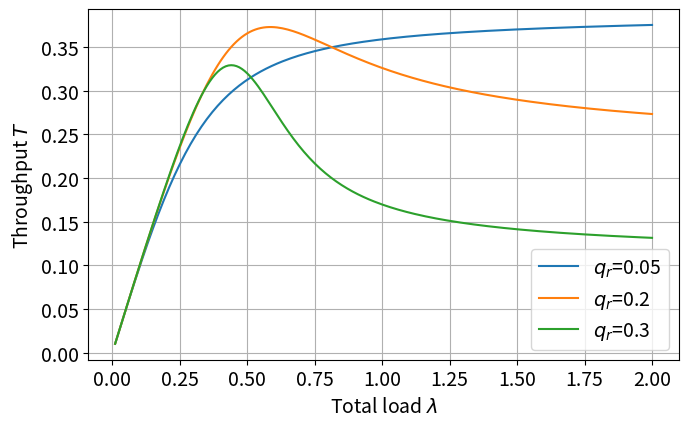

Reproduce this figure in Python.
'''
Markov chain model: finite sources, infinite retransmissions, uniform back-off
'''

__author__ = 'Mikhail Vilgelm'

import numpy as np
import math, os
import matplotlib.pyplot as plt
import matplotlib
from scipy import special


class SAlohaModel():

    def __init__(self, **kwargs):
        '''
        Parameters: number of nodes, total arrival rate, retransmission probability
        :param params:
        :return:
        '''
        self.m = kwargs['m']
        self.lmb = kwargs['lmb']
        self.q_r = kwargs['q_r']

        # calculate transition matrix
        self.t_matrix = [[]]
        for i in range(self.m+1):
            self.t_matrix.append([])
            for j in range(self.m+1):
                self.t_matrix[i].append(self.get_P_n_nplusi(i, j))

    def q_a(self):
        '''
        Probability of transmission from unbacklogged node
        :return:
        '''
        return 1 - math.exp(-self.lmb/self.m)


    def get_Q_a(self, i, n):
        '''
        Probability of i unbacklogged notes attempt a transmission, given n as a size of a backlog
        :param i:
        :param n:
        :return:
        '''
        return special.binom(self.m-n, i) * ((1-self.q_a()) ** (self.m-n-i)) * (self.q_a() ** i)


    def get_Q_r(self, i, n):
        '''
        Probability of i backlogged notes attempt a transmission, given n as a size of a backlog
        :param i:
        :param n:
        :return:
        '''
        return special.binom(n, i) * ((1-self.q_r) ** (n-i)) * (self.q_r ** i)


    def get_P_n_nplusi(self, n, nplusi):
        '''
        Calculate transition probabilities
        :param n:
        :param nplusi:
        :return:
        '''
        i = nplusi - n
        if (i >= 2) and (i <= (self.m-n)):
            return self.get_Q_a(i, n)
        elif i == 1:
            return self.get_Q_a(1, n)*(1 - self.get_Q_r(0, n))
        elif i == 0:
            return self.get_Q_a(1, n)*self.get_Q_r(0, n) + \
                   self.get_Q_a(0, n)*(1 - self.get_Q_r(1, n))
        elif i == -1:
            return self.get_Q_a(0, n)*self.get_Q_r(1, n)
        else:
            return 0.0


    def get_p_n(self, n, p_values):
        '''
        :param n: state
        :param p_values: previously computed steady-state probabilities
        :return: current probability
        '''

        assert (len(p_values) == n)  # make we have enough states already computed

        base0 = (1.0/self.get_P_n_nplusi(n, n-1))
        base1 = p_values[n-1] * (1 - self.get_P_n_nplusi(n-1, n-1))

        for j in range(n-1):
            base1 -= p_values[j]*self.get_P_n_nplusi(j, n-1)

        return base0*base1

    def get_p_success(self, n):
        '''
        Probability of a successful transmission given backlog state
        :param n:
        :return:
        '''
        return (self.get_Q_a(1, n)*self.get_Q_r(0, n)) + \
               (self.get_Q_a(0, n)*self.get_Q_r(1, n))

    def get_transition_matrix(self):
        return self.t_matrix

    def print_t_matrix(self):
        for i in range(self.m+1):
            print([('%.2f '%(x,)) for x in self.t_matrix[i]])


    def get_p_values(self):
        # dummy value -> after calculating all we will normalize anyways
        p_0 = 0.1

        # initialize with 0th state
        p_values = [p_0]

        # compute one after another
        for i in range(1, self.m+1):
            p_values.append(self.get_p_n(i, p_values))

        # get normalized values
        p_values = [v/sum(p_values) for v in p_values]

        return p_values

    def get_G(self, n):
        v = (self.m-n)*self.q_a() + n*self.q_r        
        return v


    def get_P_succ_appr_n(self, n):
        return self.get_G(n)*math.exp(-self.get_G(n))


    def get_P_succ_appr_G(self, G):
        return G*math.exp(-G)


    def get_D_n(self, n):
        return (self.m-n)*self.q_a() - self.get_P_succ_appr_n(n)



def create_figure_with_params():
    # global plotting settings
    matplotlib.rcParams.update({'font.size': 14})
    matplotlib.rcParams.update({'figure.autolayout': True})

    plt.figure(figsize=(7, 4.5))    


def plot_performance(metric="throughput"):
    create_figure_with_params()

    # simulation parameters:
    m = 10
    q_r_all = [0.05, 0.2, 0.3]
    lmb_all = [0.01+0.01*x for x in range(200)]

    # plots
    p = []

    # for every q_r
    for q_r in q_r_all:

        # metrics
        delay = []
        expected_ns = []
        throughput = []

        # for all loads
        for lmb in lmb_all:

            # create model instance with parameters
            saloha = SAlohaModel(m=m, lmb=lmb, q_r=q_r)

            print('Load ---> ' + str('lmb'))

            # transition matrix
            t_matrix = saloha.get_transition_matrix()

            # print matrix nicely
            saloha.print_t_matrix()

            # get steady-state probabilities
            p_values = saloha.get_p_values()

            print(['%.2f'%(i,) for i in p_values])

            # expected number of backlogged nodes
            expected_n = sum([p_values[i]*i for i in range(len(p_values))])
            expected_ns.append(expected_n)
            print('E[n] ---> ' + str(expected_n))

            # expected delay
            delay.append(expected_n/lmb)
            print('Delay --> ' + str(delay[-1]))

            # expected throughput
            T = sum([p_values[i]*saloha.get_p_success(i) for i in range(len(p_values))])
            throughput.append(T)

        # choose the plot you need
        if metric == "throughput":        
            p.append(plt.plot(lmb_all, throughput, '-'))
        elif metric == "delay":
            p.append(plt.plot(lmb_all, delay))        


    # plotting parameters

    plt.grid(True)
    plt.xlabel('Total load '+r'$\lambda$')

    # choose the label
    if metric == "throughput":
        plt.ylabel('Throughput '+r'$T$')
    elif metric == "delay":
        plt.ylabel('Delay')
    
    # pick up the legend
    plt.legend((r'$q_r$='+str(q_r_all[0]), r'$q_r$='+str(q_r_all[1]), r'$q_r$='+str(q_r_all[2])), loc=0)


if __name__=='__main__':
    
    plot_performance("throughput")    
    plt.show()    
